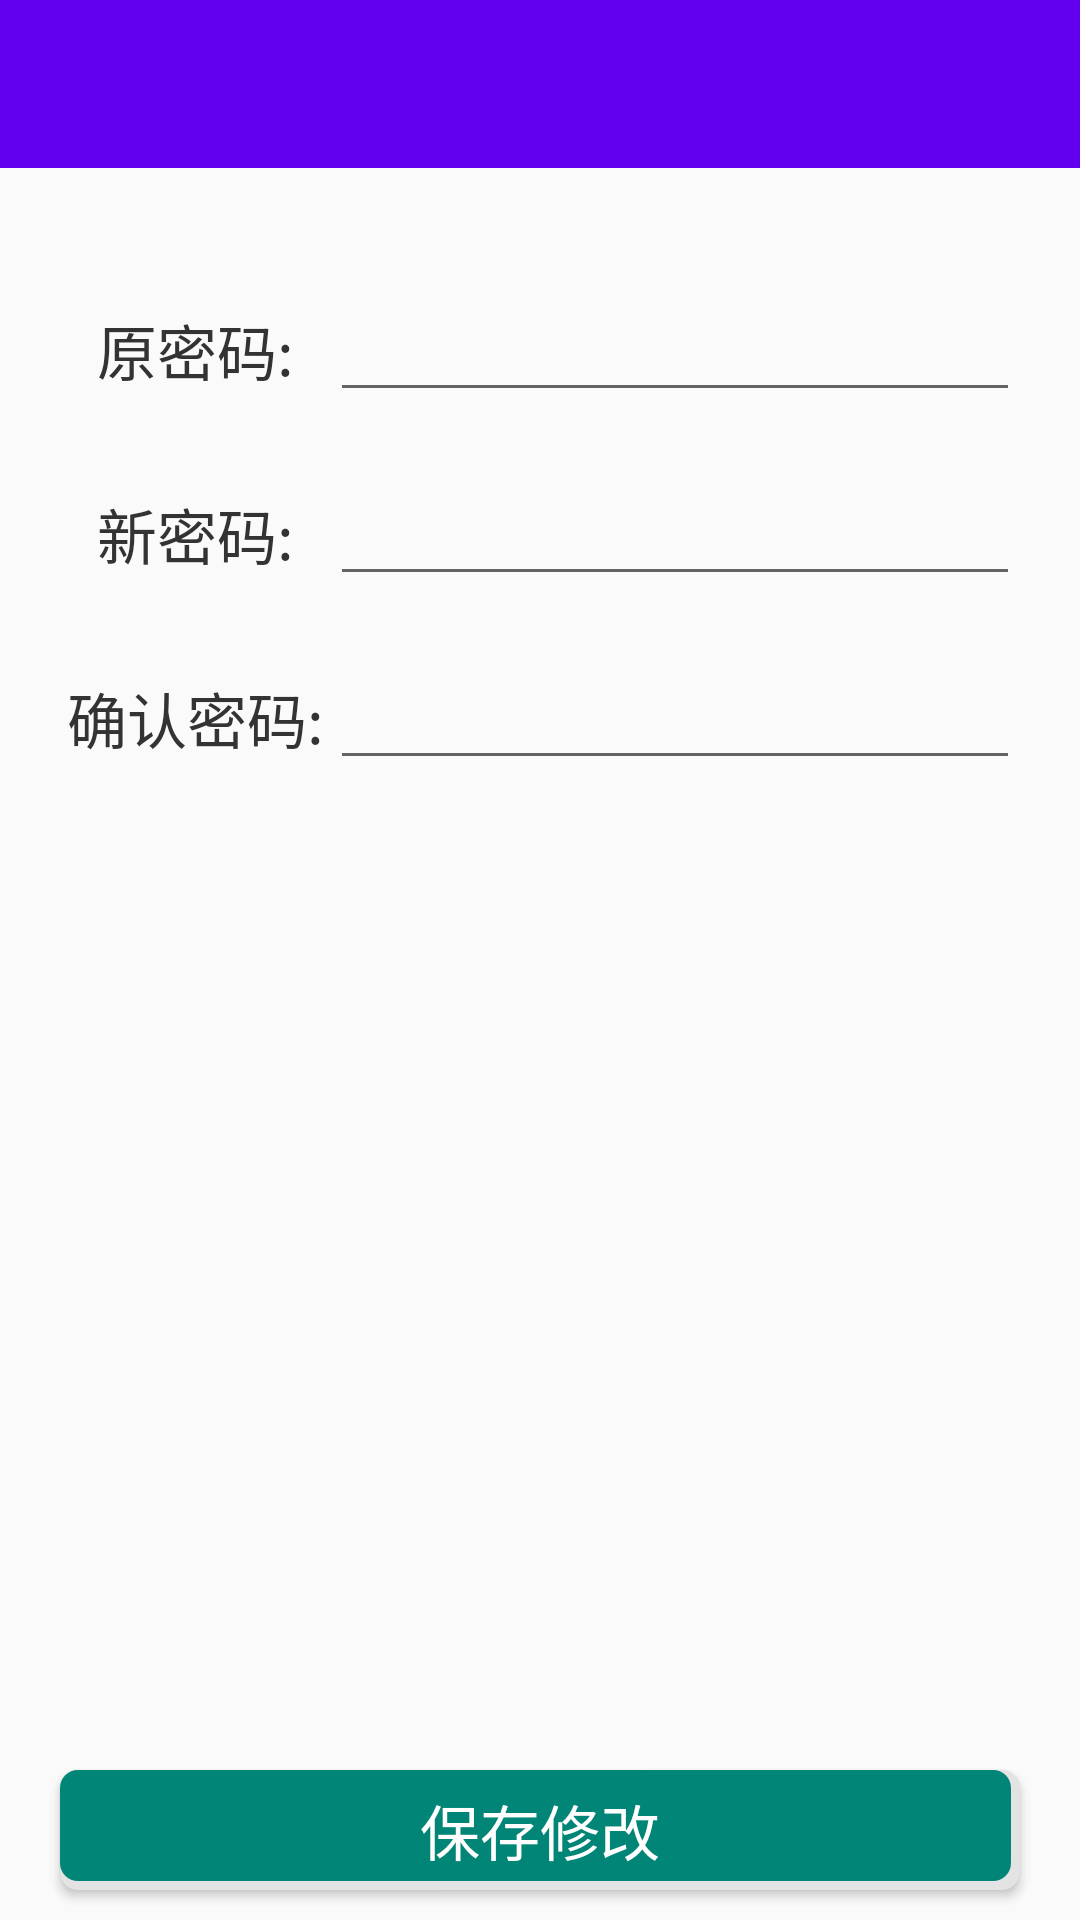

Produce the Android XML layout that renders to this screen, including the resource entries it uses.
<!-- AndroidManifest.xml: application theme AppTheme -->
<!-- res/layout/motif_pwd.xml -->
<?xml version="1.0" encoding="utf-8"?>
<LinearLayout xmlns:android="http://schemas.android.com/apk/res/android"
    android:layout_width="match_parent"
    android:layout_height="match_parent"
    android:orientation="vertical">

    <include layout="@layout/head" />

    <LinearLayout
        android:layout_width="match_parent"
        android:layout_height="wrap_content"
        android:layout_marginTop="40dp"
        android:gravity="center"
        android:orientation="horizontal">


        <TextView
            android:layout_width="90dp"
            android:layout_height="match_parent"
            android:layout_marginLeft="20dp"
            android:gravity="center"
            android:text="原密码:"
            android:textColor="#333"
            android:textSize="20sp" />

        <EditText
            android:id="@+id/et_pwd"
            android:layout_width="match_parent"
            android:layout_height="match_parent"
            android:layout_marginRight="20dp"
            android:inputType="textPassword" />
    </LinearLayout>

    <LinearLayout
        android:layout_width="match_parent"
        android:layout_height="wrap_content"
        android:layout_marginTop="20dp"
        android:gravity="center"
        android:orientation="horizontal">


        <TextView
            android:layout_width="90dp"
            android:layout_height="match_parent"
            android:layout_marginLeft="20dp"
            android:gravity="center"
            android:text="新密码:"
            android:textColor="#333"
            android:textSize="20sp" />

        <EditText
            android:id="@+id/et_new_pwd"
            android:layout_width="match_parent"
            android:layout_height="match_parent"
            android:layout_marginRight="20dp"
            android:inputType="textPassword" />
    </LinearLayout>

    <LinearLayout
        android:layout_width="match_parent"
        android:layout_height="wrap_content"
        android:layout_marginTop="20dp"
        android:gravity="center"
        android:orientation="horizontal">


        <TextView
            android:layout_width="90dp"
            android:layout_height="match_parent"
            android:layout_marginLeft="20dp"
            android:gravity="center"
            android:text="确认密码:"
            android:textColor="#333"
            android:textSize="20sp" />

        <EditText
            android:id="@+id/et_new_pwd2"
            android:layout_width="match_parent"
            android:layout_height="match_parent"
            android:layout_marginRight="20dp"
            android:inputType="textPassword" />


    </LinearLayout>

    <TextView
        android:layout_width="match_parent"
        android:layout_height="0dp"
        android:layout_weight="1" />

    <Button
        android:id="@+id/bt_save"
        android:layout_width="match_parent"
        android:layout_height="40dp"
        android:layout_marginLeft="20dp"
        android:layout_marginRight="20dp"
        android:layout_marginBottom="10dp"
        android:background="@drawable/bt_style"
        android:text="保存修改"
        android:textColor="#fff"
        android:textSize="20sp" />
</LinearLayout>
<!-- res/layout/head.xml (included above) -->
<?xml version="1.0" encoding="utf-8"?>
<LinearLayout xmlns:android="http://schemas.android.com/apk/res/android"
    android:layout_width="match_parent"
    android:layout_height="?attr/actionBarSize"
    android:background="@color/colorPrimary"
    android:orientation="horizontal">


    <ImageView
        android:id="@+id/item_change"
        android:layout_width="30dp"
        android:layout_height="match_parent"
        android:src="@mipmap/zuojiantou" />

    <TextView
        android:id="@+id/title"
        android:layout_width="0dp"
        android:layout_weight="1"
        android:layout_height="match_parent"
        android:layout_marginLeft="5dp"
        android:ellipsize="end"
        android:gravity="center|left"
        android:maxLines="1"
        android:textColor="#fff"
        android:textSize="20sp" />


    <TextView
        android:id="@+id/title1"
        android:layout_width="wrap_content"
        android:layout_height="match_parent"
        android:paddingRight="20dp"
        android:gravity="center"
        android:textColor="#fff"
        android:textSize="18sp" />


</LinearLayout>
<!-- resources referenced by this layout -->
<resources>
  <!-- drawable bt_style (drawable) -->
  <?xml version="1.0" encoding="utf-8"?>
  <layer-list xmlns:android="http://schemas.android.com/apk/res/android">
      <item>
          <shape>
              <solid android:color="#e3e3e3" />
              <corners android:radius="6dp" />
  
          </shape>
      </item>
      <item android:bottom="3dp"
          android:right="3dp">
          <shape>
              <solid android:color="#008577" />
              <corners android:radius="6dp" />
          </shape>
      </item>
  
  </layer-list>
  <style name="AppTheme" parent="Theme.AppCompat.Light.NoActionBar">
          
          <item name="colorPrimary">@color/colorPrimary</item>
          <item name="colorPrimaryDark">@color/colorPrimaryDark</item>
          <item name="colorAccent">@color/colorAccent</item>
      </style>
  <!-- not gathered from this repository: default colours our renderer supplied (Android Studio template values) -->
  <color name="colorPrimary">#FF6200EE</color>
  <color name="colorPrimaryDark">#FF3700B3</color>
  <color name="colorAccent">#FF03DAC5</color>
</resources>
